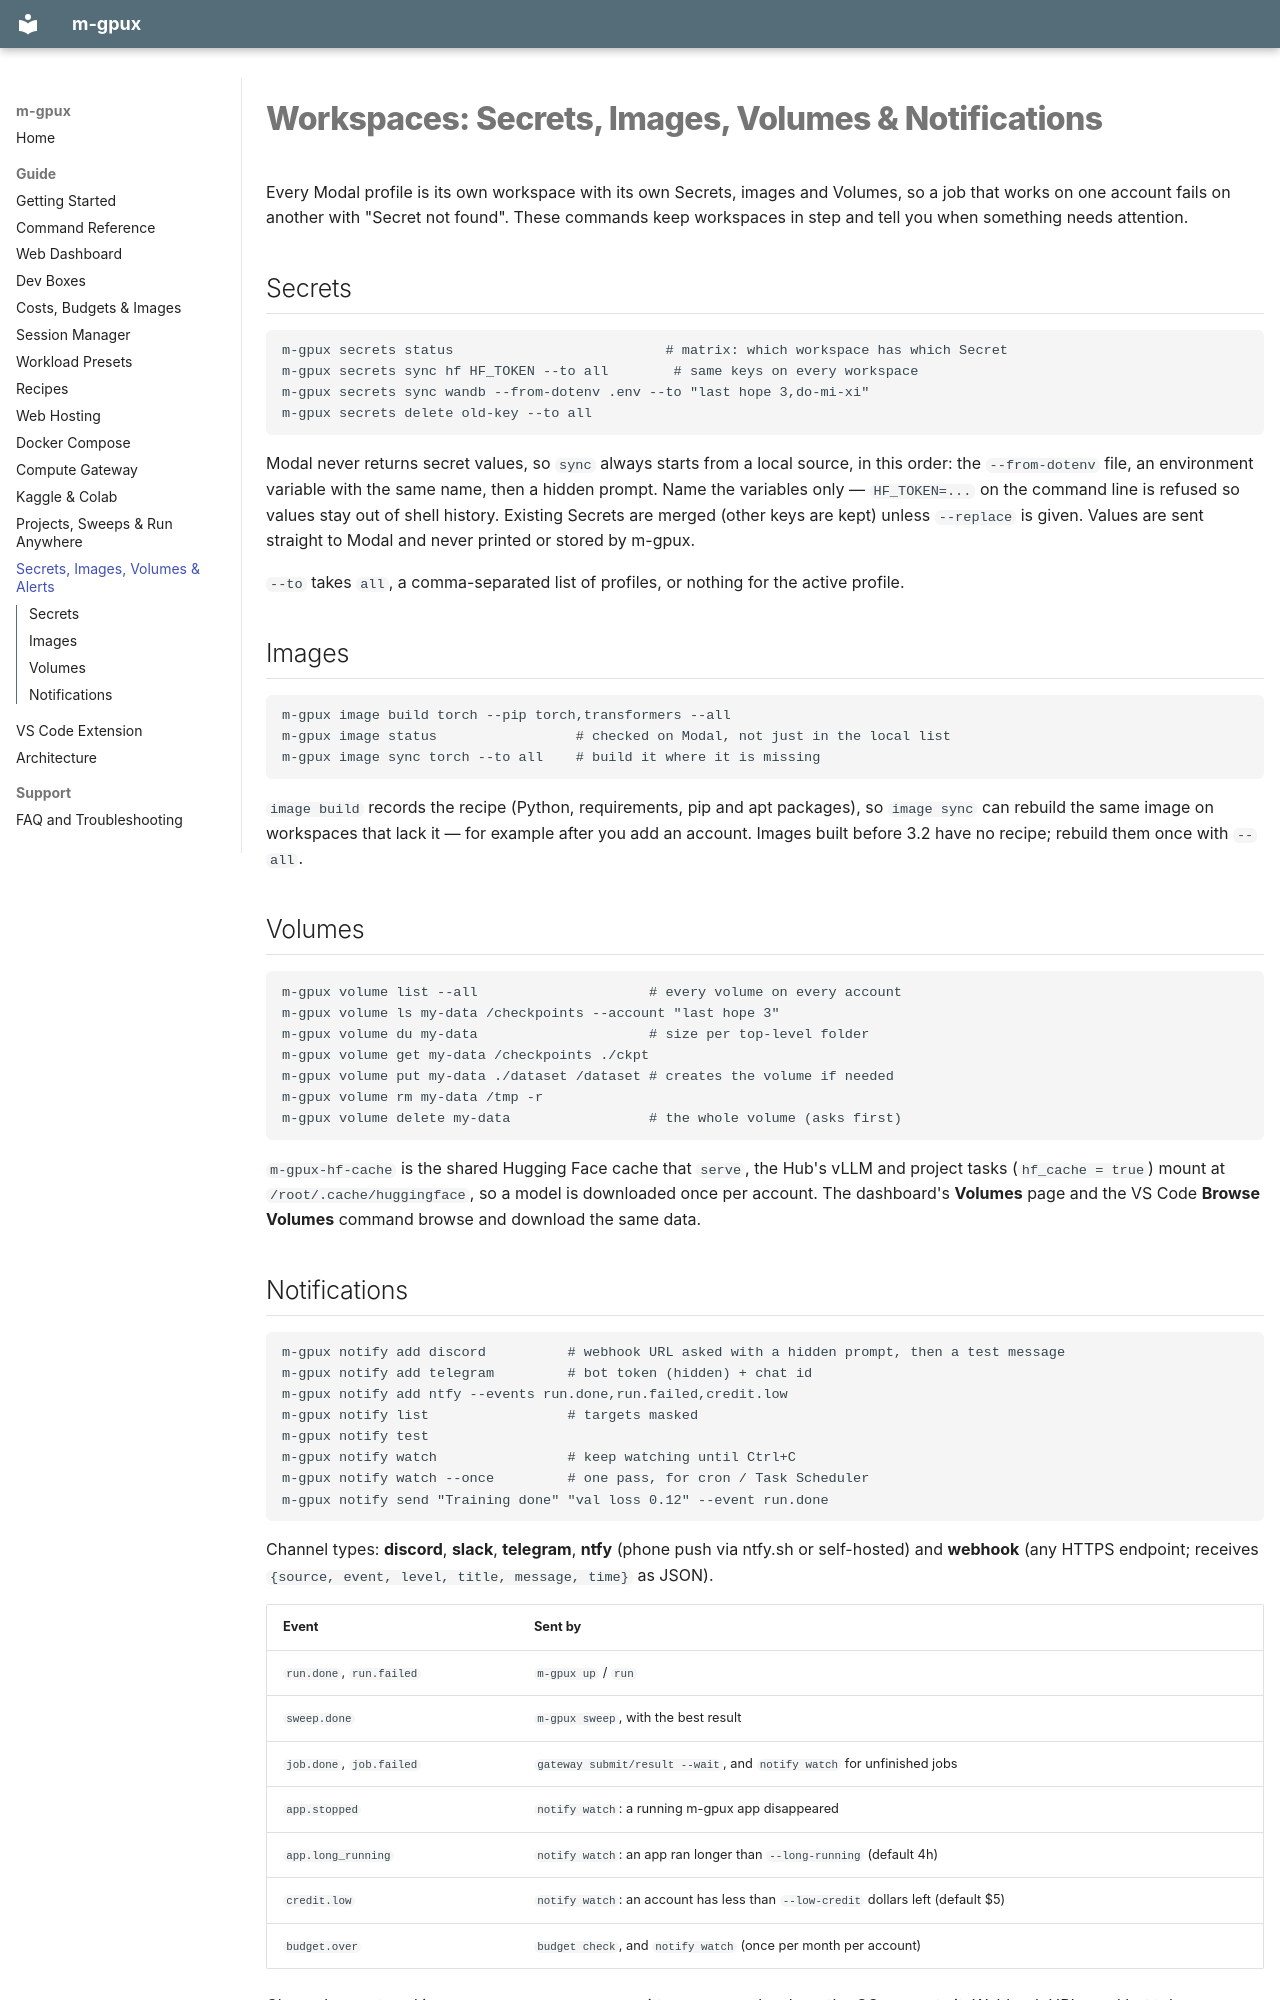

repository: PuxHocDL/m-gpux · page: workspaces/index.html · generator: mkdocs

# Workspaces: Secrets, Images, Volumes & Notifications

Every Modal profile is its own workspace with its own Secrets, images and
Volumes, so a job that works on one account fails on another with "Secret not
found". These commands keep workspaces in step and tell you when something
needs attention.

## Secrets

```bash
m-gpux secrets status                          # matrix: which workspace has which Secret
m-gpux secrets sync hf HF_TOKEN --to all        # same keys on every workspace
m-gpux secrets sync wandb --from-dotenv .env --to "last hope 3,do-mi-xi"
m-gpux secrets delete old-key --to all
```

Modal never returns secret values, so `sync` always starts from a local source,
in this order: the `--from-dotenv` file, an environment variable with the same
name, then a hidden prompt. Name the variables only — `HF_TOKEN=...` on the
command line is refused so values stay out of shell history. Existing Secrets
are merged (other keys are kept) unless `--replace` is given. Values are sent
straight to Modal and never printed or stored by m-gpux.

`--to` takes `all`, a comma-separated list of profiles, or nothing for the
active profile.

## Images

```bash
m-gpux image build torch --pip torch,transformers --all
m-gpux image status                 # checked on Modal, not just in the local list
m-gpux image sync torch --to all    # build it where it is missing
```

`image build` records the recipe (Python, requirements, pip and apt packages),
so `image sync` can rebuild the same image on workspaces that lack it — for
example after you add an account. Images built before 3.2 have no recipe;
rebuild them once with `--all`.

## Volumes

```bash
m-gpux volume list --all                     # every volume on every account
m-gpux volume ls my-data /checkpoints --account "last hope 3"
m-gpux volume du my-data                     # size per top-level folder
m-gpux volume get my-data /checkpoints ./ckpt
m-gpux volume put my-data ./dataset /dataset # creates the volume if needed
m-gpux volume rm my-data /tmp -r
m-gpux volume delete my-data                 # the whole volume (asks first)
```

`m-gpux-hf-cache` is the shared Hugging Face cache that `serve`, the Hub's vLLM
and project tasks (`hf_cache = true`) mount at `/root/.cache/huggingface`, so a
model is downloaded once per account. The dashboard's **Volumes** page and the
VS Code **Browse Volumes** command browse and download the same data.
